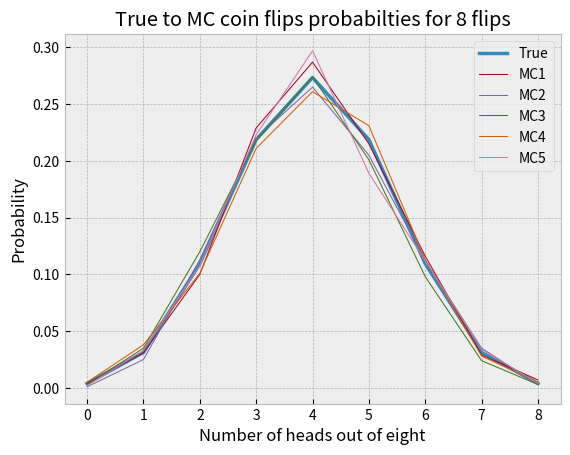

Here is the Python script that generated this plot:
import matplotlib.pyplot as plt
from random import random

def factorial(n):
    if n == 1 or n == 0:
        return 1
    return n * factorial(n-1)

def probability(num_heads, num_flips):
    assert num_flips >= num_heads, "That's not possible"
    total_outcomes = 2 ** num_flips
    desired_outcomes = factorial(num_flips) / (
        factorial(num_heads)*factorial(num_flips - num_heads))
    return round((desired_outcomes / total_outcomes), 5)

def monte_carlo_probability(num_heads, num_flips):
    success = 0
    for i in range(1000):
        flip_list = []
        for n in range(num_flips):
            flip_result = round(random())
            if flip_result == 0:
                flip_list.append("H")
            else:
                flip_list.append("T")
        if flip_list.count("H") == num_heads:
            success += 1
    return (success/1000)

heads = [0, 1, 2, 3, 4, 5, 6, 7, 8]
# part a
plt.style.use('bmh')
plt.plot(heads, [probability(num, 8) for num in heads], linewidth = 2.5)
# part b:
plt.plot(heads, [monte_carlo_probability(num, 8) for num in heads], linewidth = 0.75)
plt.plot(heads, [monte_carlo_probability(num, 8) for num in heads], linewidth = 0.75)
plt.plot(heads, [monte_carlo_probability(num, 8) for num in heads], linewidth = 0.75)
plt.plot(heads, [monte_carlo_probability(num, 8) for num in heads], linewidth = 0.75)
plt.plot(heads, [monte_carlo_probability(num, 8) for num in heads], linewidth = 0.75)
plt.legend(['True', 'MC1', 'MC2', 'MC3', 'MC4', 'MC5'])
plt.xlabel('Number of heads out of eight')
plt.ylabel('Probability')
plt.title('True to MC coin flips probabilties for 8 flips')
plt.savefig('coinflip_plot.png')